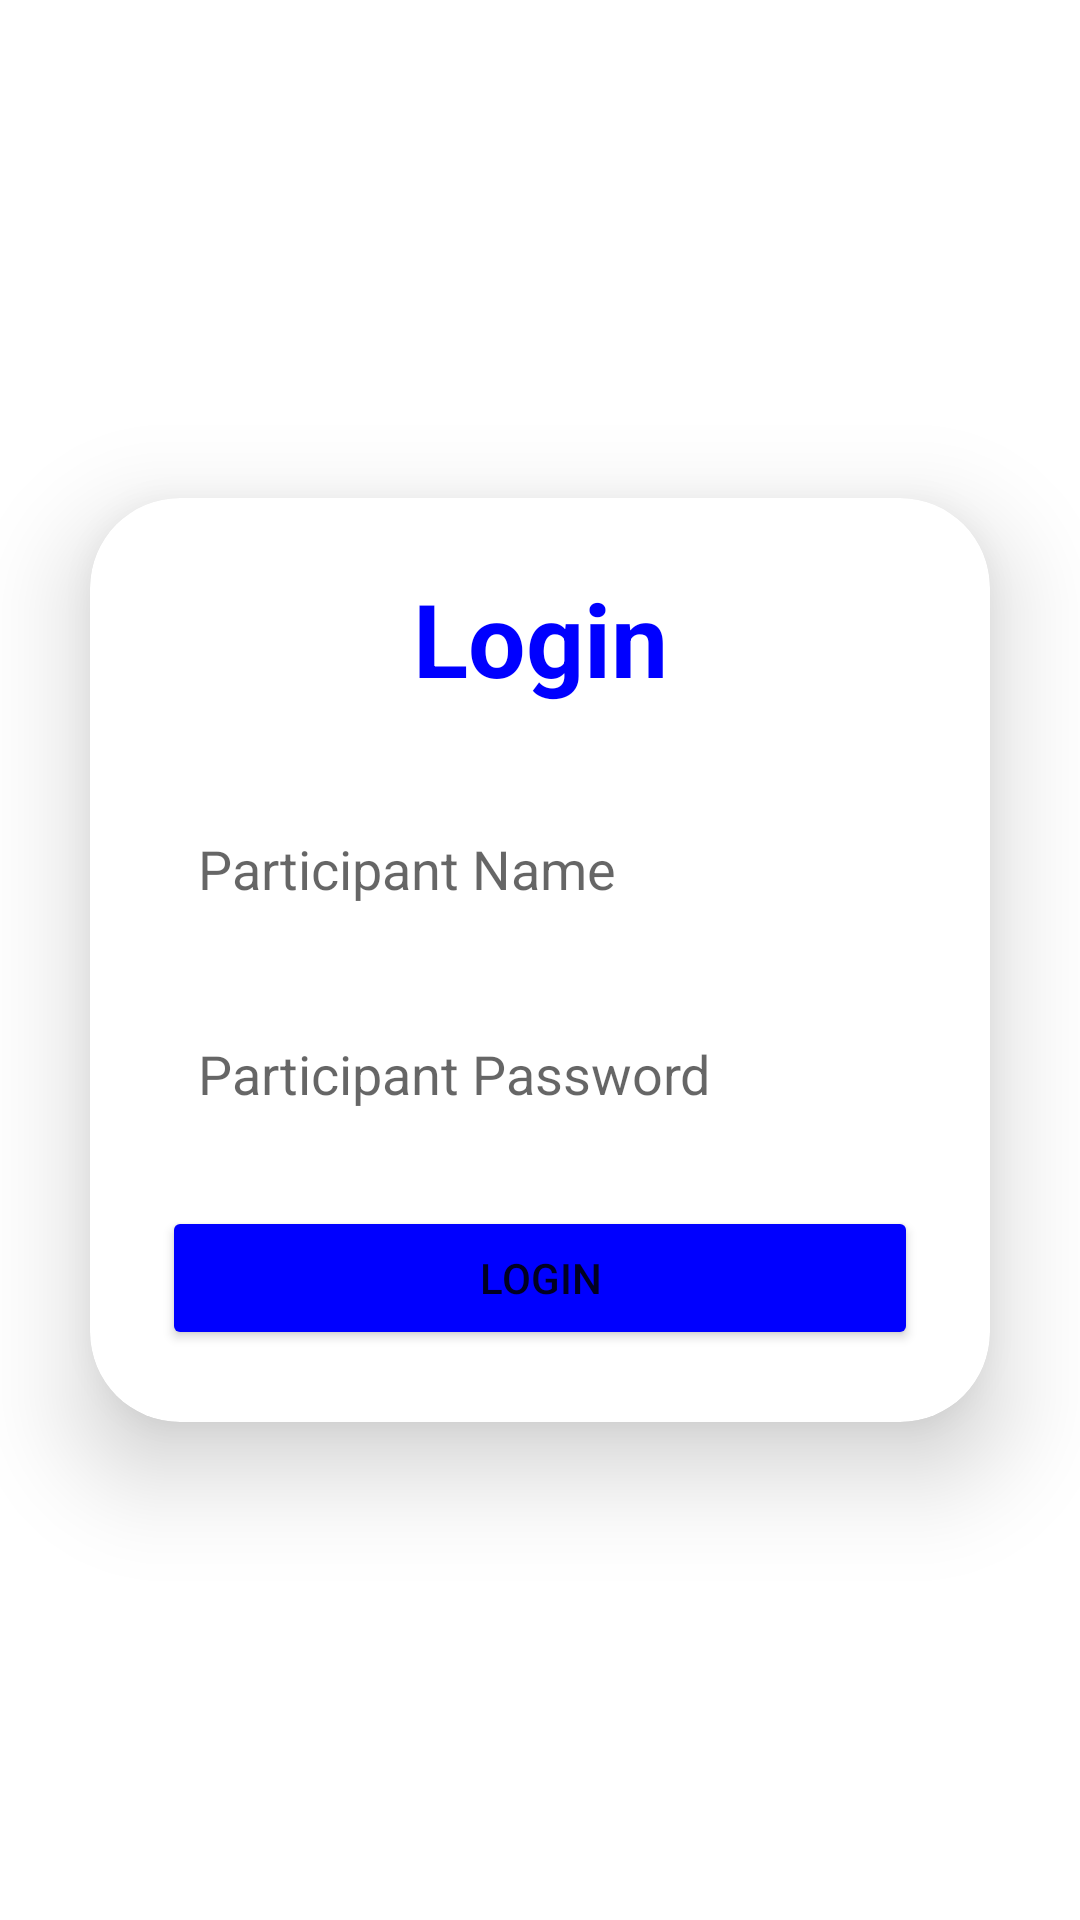

Reconstruct the res/layout file that produces this screen, plus the resources it refers to.
<!-- AndroidManifest.xml: application theme Theme.AttendanceTracker -->
<!-- res/layout/activity_login.xml -->
<?xml version="1.0" encoding="utf-8"?>
<androidx.constraintlayout.widget.ConstraintLayout xmlns:android="http://schemas.android.com/apk/res/android"
    xmlns:app="http://schemas.android.com/apk/res-auto"
    xmlns:tools="http://schemas.android.com/tools"
    android:layout_width="match_parent"
    android:layout_height="match_parent"
    tools:context=".Login">


    <androidx.cardview.widget.CardView
        android:layout_width="match_parent"
        android:layout_height="wrap_content"
        android:layout_margin="30dp"
        app:cardCornerRadius="30dp"
        app:cardElevation="20dp"
        app:layout_constraintBottom_toBottomOf="parent"
        app:layout_constraintEnd_toEndOf="parent"
        app:layout_constraintStart_toStartOf="parent"
        app:layout_constraintTop_toTopOf="parent">

        <LinearLayout
            android:layout_width="match_parent"
            android:layout_height="match_parent"
            android:orientation="vertical"
            android:padding="24dp">

            <TextView
                android:layout_width="match_parent"
                android:layout_height="wrap_content"
                android:layout_gravity="center_horizontal"
                android:text="Login"
                android:textAlignment="center"
                android:textColor="@color/blue"
                android:textSize="34sp"
                android:textStyle="bold" />

            <EditText
                android:id="@+id/emailEditText"
                android:layout_width="match_parent"
                android:layout_height="wrap_content"
                android:layout_marginTop="30dp"
                android:hint="Participant Name"
                android:background="@drawable/border_radius"
                android:padding="12dp" />

            <EditText
                android:id="@+id/passwordEditText"
                android:layout_width="match_parent"
                android:layout_height="wrap_content"
                android:layout_marginTop="20dp"
                android:background="@drawable/border_radius"
                android:hint="Participant Password"
                android:inputType="textPassword"
                android:padding="12dp" />


            <Button
                android:id="@+id/loginButton"
                android:layout_width="match_parent"
                android:layout_height="wrap_content"
                android:layout_marginTop="20dp"
                android:backgroundTint="@color/blue"
                android:text="Login" />

        </LinearLayout>
    </androidx.cardview.widget.CardView>

</androidx.constraintlayout.widget.ConstraintLayout>
<!-- resources referenced by this layout -->
<resources>
  <color name="blue">#0000FF</color>
  <style name="Theme.AttendanceTracker" parent="Theme.MaterialComponents.DayNight.DarkActionBar">
          
          <item name="colorPrimary">@color/purple_500</item>
          <item name="colorPrimaryVariant">@color/purple_700</item>
          <item name="colorOnPrimary">@color/white</item>
          
          <item name="colorSecondary">@color/teal_200</item>
          <item name="colorSecondaryVariant">@color/teal_700</item>
          <item name="colorOnSecondary">@color/black</item>
          
          <item name="android:statusBarColor">?attr/colorPrimaryVariant</item>
          
      </style>
  <color name="purple_500">#FF6200EE</color>
  <color name="purple_700">#FF3700B3</color>
  <color name="white">#FFFFFFFF</color>
  <color name="teal_200">#FF03DAC5</color>
  <color name="teal_700">#FF018786</color>
  <color name="black">#FF000000</color>
</resources>
